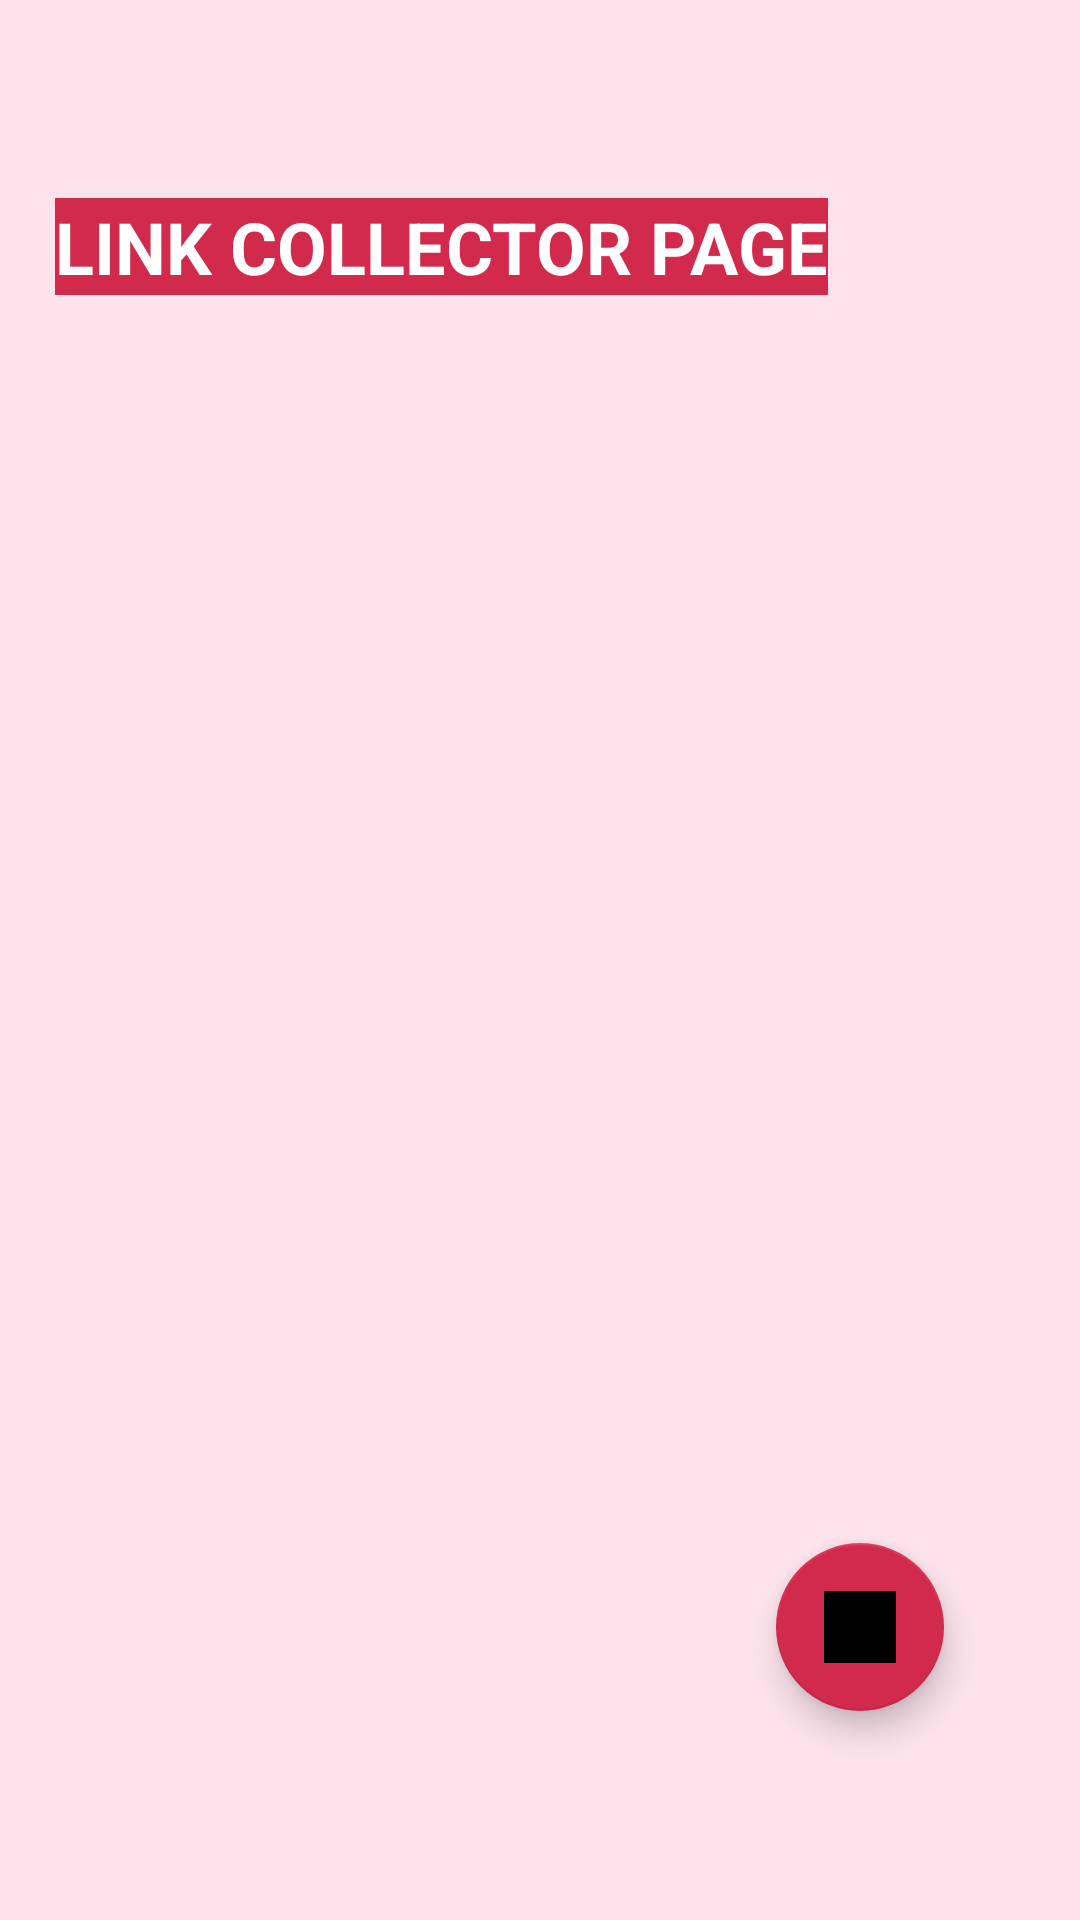

Here is an Android app screen rendered from its layout file. Give the layout XML and the strings, colors and styles it references.
<!-- AndroidManifest.xml: application theme Theme.NUMAD21Fa_KristineUmeh -->
<!-- res/layout/list_of_links.xml -->
<?xml version="1.0" encoding="utf-8"?>
<androidx.constraintlayout.widget.ConstraintLayout xmlns:android="http://schemas.android.com/apk/res/android"
    xmlns:app="http://schemas.android.com/apk/res-auto"
    xmlns:tools="http://schemas.android.com/tools"
    android:layout_width="match_parent"
    android:layout_height="match_parent"
    android:background="#FBE2EB"
    android:id="@+id/constraintLayout"
    android:padding="16dp"
    tools:context=".RecyclerViewLists">

    <androidx.recyclerview.widget.RecyclerView
        android:layout_width="413dp"
        android:layout_height="576dp"
        android:id="@+id/recyclerView"
        app:layout_constraintBottom_toBottomOf="parent"
        app:layout_constraintEnd_toEndOf="parent"
        app:layout_constraintStart_toStartOf="parent"
        app:layout_constraintTop_toTopOf="parent"
        app:layout_constraintVertical_bias="1.0" />

    <com.google.android.material.floatingactionbutton.FloatingActionButton
        android:id="@+id/fab1"
        android:contentDescription="@string/addLink"
        android:layout_width="wrap_content"
        android:layout_height="wrap_content"
        android:clickable="true"
        android:focusable="true"
        android:soundEffectsEnabled="true"
        android:src="@drawable/ic_baseline_add_link"
        app:backgroundTint="@color/ic_launcher_nu_background"
        app:fabSize="normal"
        app:layout_constraintBottom_toBottomOf="parent"
        app:layout_constraintEnd_toEndOf="parent"
        app:layout_constraintHorizontal_bias="0.892"
        app:layout_constraintStart_toStartOf="parent"
        app:layout_constraintTop_toTopOf="parent"
        app:layout_constraintVertical_bias="0.903"
        app:srcCompat="@color/ic_launcher_nu_background" />

    <TextView
        android:id="@+id/textView4"
        android:layout_width="wrap_content"
        android:layout_height="wrap_content"
        android:background="@color/ic_launcher_nu_background"
        android:text="@string/linkCollectorPage"
        android:textColor="@color/white"
        android:textSize="24sp"
        android:textStyle="bold"
        app:layout_constraintBottom_toBottomOf="parent"
        app:layout_constraintEnd_toEndOf="parent"
        app:layout_constraintHorizontal_bias="0.033"
        app:layout_constraintStart_toStartOf="parent"
        app:layout_constraintTop_toTopOf="parent"
        app:layout_constraintVertical_bias="0.087" />


</androidx.constraintlayout.widget.ConstraintLayout>
<!-- resources referenced by this layout -->
<resources>
  <color name="ic_launcher_nu_background">#D22A4C</color>
  <color name="white">#FFFFFFFF</color>
  <string name="addLink">Add Link</string>
  <string name="linkCollectorPage">LINK COLLECTOR PAGE</string>
  <style name="Theme.NUMAD21Fa_KristineUmeh" parent="Theme.MaterialComponents.DayNight.DarkActionBar">
          
          <item name="colorPrimary">@color/purple_500</item>
          <item name="colorPrimaryVariant">@color/purple_700</item>
          <item name="colorOnPrimary">@color/white</item>
          
          <item name="colorSecondary">@color/teal_200</item>
          <item name="colorSecondaryVariant">@color/teal_700</item>
          <item name="colorOnSecondary">@color/black</item>
          
          <item name="android:statusBarColor" tools:targetApi="l">?attr/colorPrimaryVariant</item>
          
      </style>
  <color name="purple_500">#FF6200EE</color>
  <color name="purple_700">#FF3700B3</color>
  <color name="teal_200">#FF03DAC5</color>
  <color name="teal_700">#FF018786</color>
  <color name="black">#FF000000</color>
</resources>
